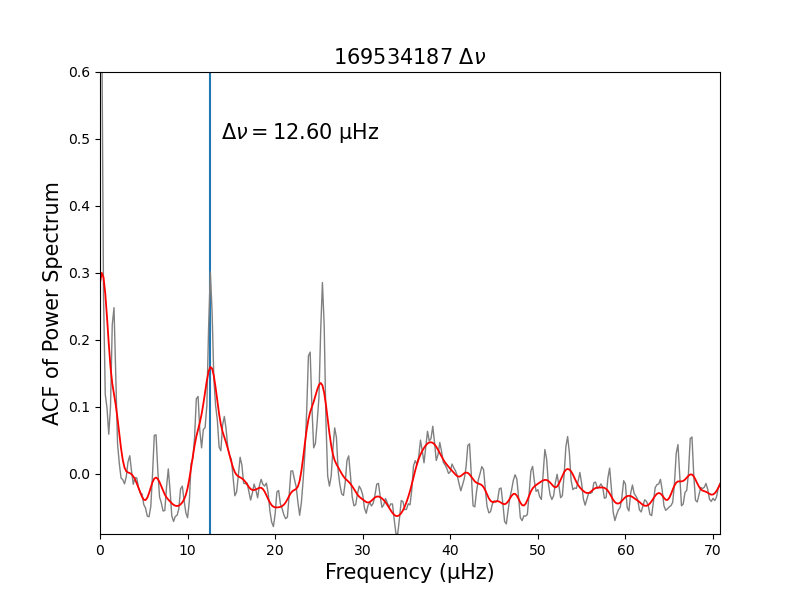

Data behind this chart, as committed beside it:
# dnu_result, lower_limit, upper_limit
12.6
12.4
13.2
